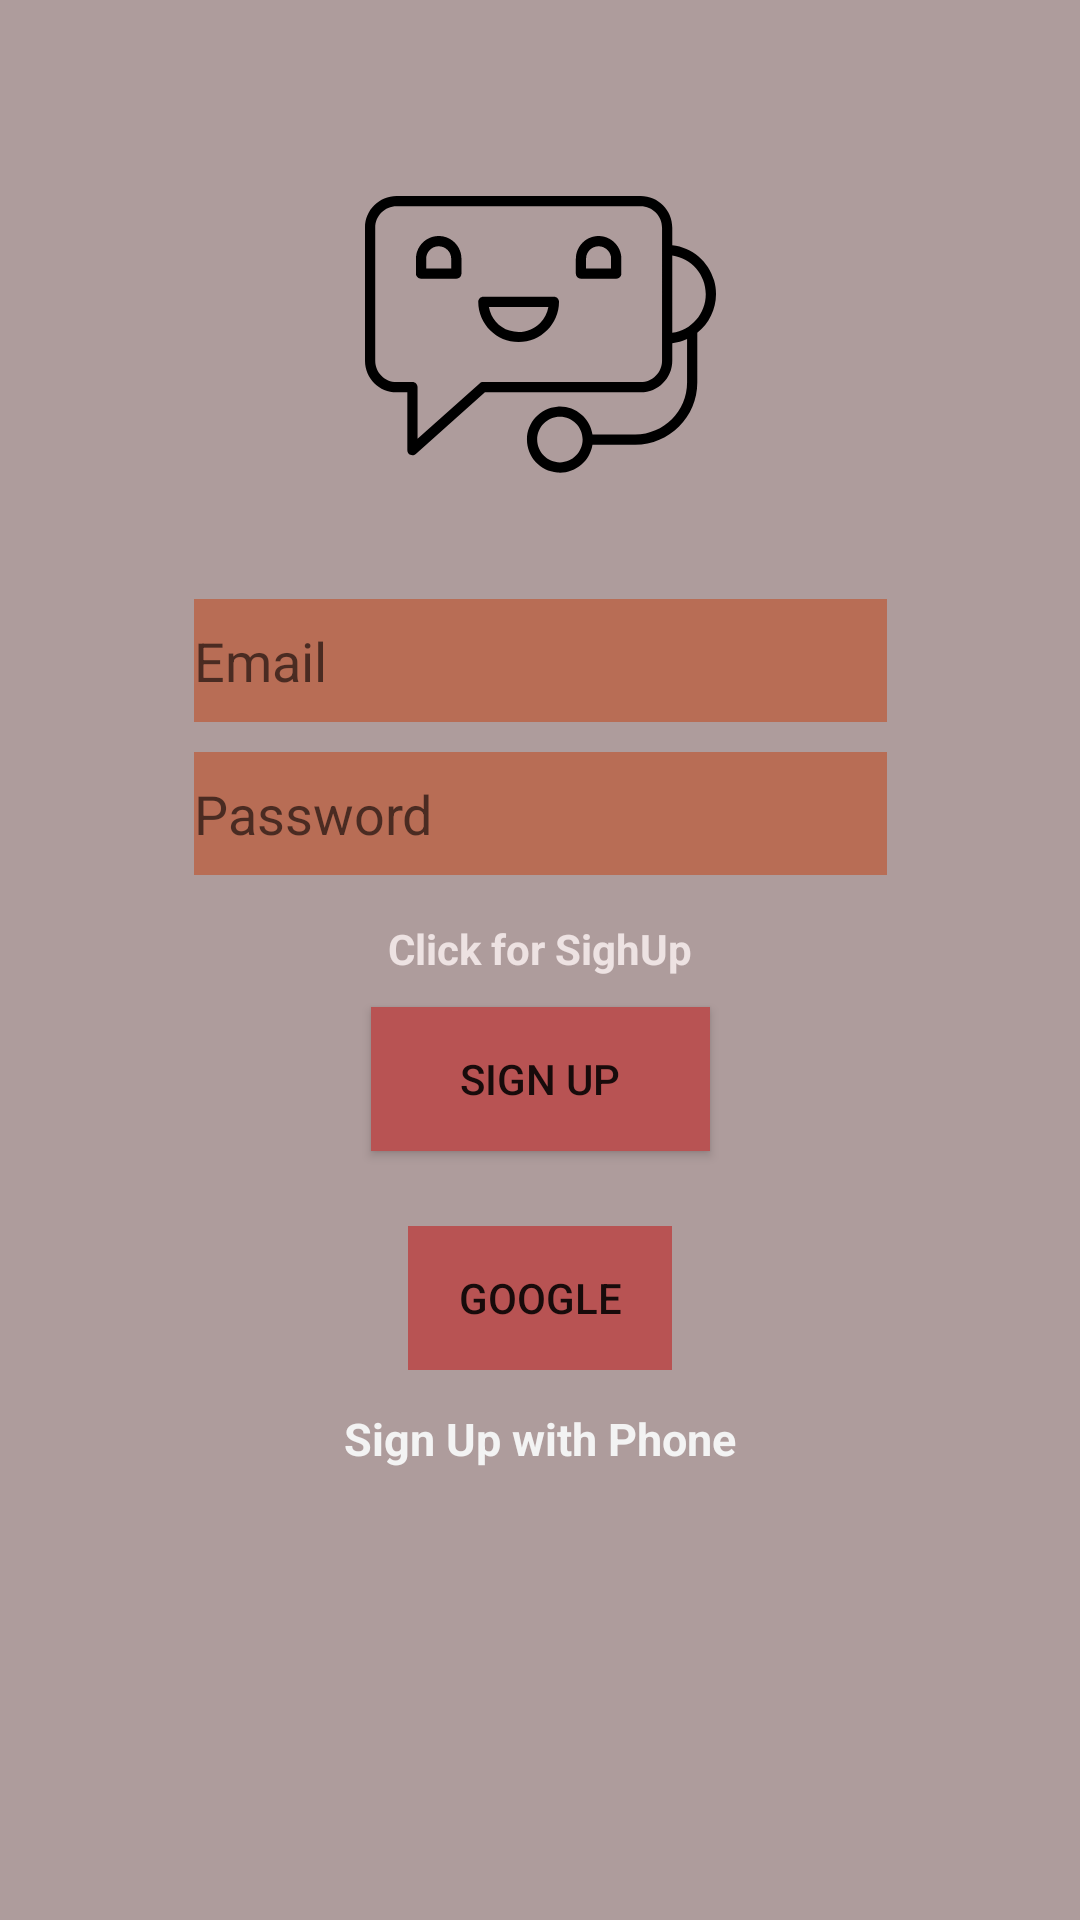

Write the Android layout XML for this screen, with the resource values it uses.
<!-- AndroidManifest.xml: application theme Theme.NTCCmain -->
<!-- res/layout/activity_sign_in.xml -->
<?xml version="1.0" encoding="utf-8"?>
<LinearLayout xmlns:android="http://schemas.android.com/apk/res/android"
    xmlns:app="http://schemas.android.com/apk/res-auto"
    xmlns:tools="http://schemas.android.com/tools"
    android:layout_width="match_parent"
    android:layout_height="match_parent"
    android:background="#AE9C9C"
    android:gravity="center"
    android:orientation="vertical"
    tools:context=".Verification">


    <LinearLayout
        android:layout_width="411dp"
        android:layout_height="715dp"
        android:layout_marginStart="40dp"
        android:layout_marginLeft="40dp"
        android:layout_marginEnd="40dp"
        android:layout_marginRight="40dp"
        android:gravity="center_horizontal"
        android:orientation="vertical"
        android:padding="90dp">

        <ImageView
            android:id="@+id/imageView"
            android:layout_width="119dp"
            android:layout_height="117dp"
            android:layout_marginBottom="20dp"
            android:gravity="center"
            android:src="@drawable/ic_chat" />

        <EditText
            android:id="@+id/etEmail"
            android:layout_width="match_parent"
            android:layout_height="41dp"
            android:layout_marginTop="10dp"
            android:background="#B86D55"
            android:hint="Email"
            android:inputType="textEmailAddress" />

        <EditText
            android:id="@+id/etPassword"
            android:layout_width="match_parent"
            android:layout_height="41dp"
            android:layout_marginTop="10dp"
            android:layout_marginBottom="15dp"
            android:background="#B86D55"
            android:hint="Password"
            android:inputType="numberPassword" />

        <TextView
            android:id="@+id/tvClickSignUp"
            android:layout_width="match_parent"
            android:layout_height="wrap_content"
            android:clickable="true"
            android:gravity="center"
            android:text="Click for SighUp"
            android:textColor="#EDE2E2"
            android:textColorHint="#FFFCFC"
            android:textSize="14sp"
            android:textStyle="bold" />

        <Button
            android:id="@+id/buttonSignIn"
            android:layout_width="113dp"
            android:layout_height="wrap_content"
            android:layout_marginTop="10dp"
            android:background="#D16969"
            android:text="Sign Up"
            app:backgroundTint="#B85353"
            app:cornerRadius="8dp" />

        <LinearLayout
            android:layout_width="wrap_content"
            android:layout_height="wrap_content"
            android:layout_marginTop="25dp"
            android:background="#A34242"
            android:orientation="horizontal">


            <Button
                android:id="@+id/buttonGoogle2"
                android:layout_width="match_parent"
                android:layout_height="match_parent"
                android:background="#A34242"
                android:drawableLeft="@drawable/ic_search"
                android:text="Google"
                app:backgroundTint="#B85353"
                app:cornerRadius="8dp" />

        </LinearLayout>

        <TextView
            android:id="@+id/SignUp"
            android:layout_width="257dp"
            android:layout_height="26dp"
            android:layout_marginTop="10dp"
            android:gravity="center"
            android:hint="Sign Up by phone number"
            android:text="Sign Up with Phone"
            android:textColor="#F3F3F3"
            android:textSize="15dp"
            android:textStyle="bold" />

    </LinearLayout>

</LinearLayout>
<!-- resources referenced by this layout -->
<resources>
  <!-- drawable ic_chat: vector/xml drawable (drawable, 3875 chars, omitted) -->
  <style name="Theme.NTCCmain" parent="Theme.MaterialComponents.DayNight.DarkActionBar">
          
          <item name="colorPrimary">@color/primary</item>
          <item name="colorPrimaryVariant">@color/primary</item>
          <item name="colorOnPrimary">@color/white</item>
          
          <item name="colorSecondary">@color/teal_200</item>
          <item name="colorSecondaryVariant">@color/teal_700</item>
          <item name="colorOnSecondary">@color/black</item>
          
          <item name="android:statusBarColor" tools:targetApi="l">?attr/colorPrimaryVariant</item>
          
      </style>
  <color name="primary">#A34242</color>
  <color name="white">#FFFFFFFF</color>
  <color name="teal_200">#FF03DAC5</color>
  <color name="teal_700">#FF018786</color>
  <color name="black">#FF000000</color>
</resources>
